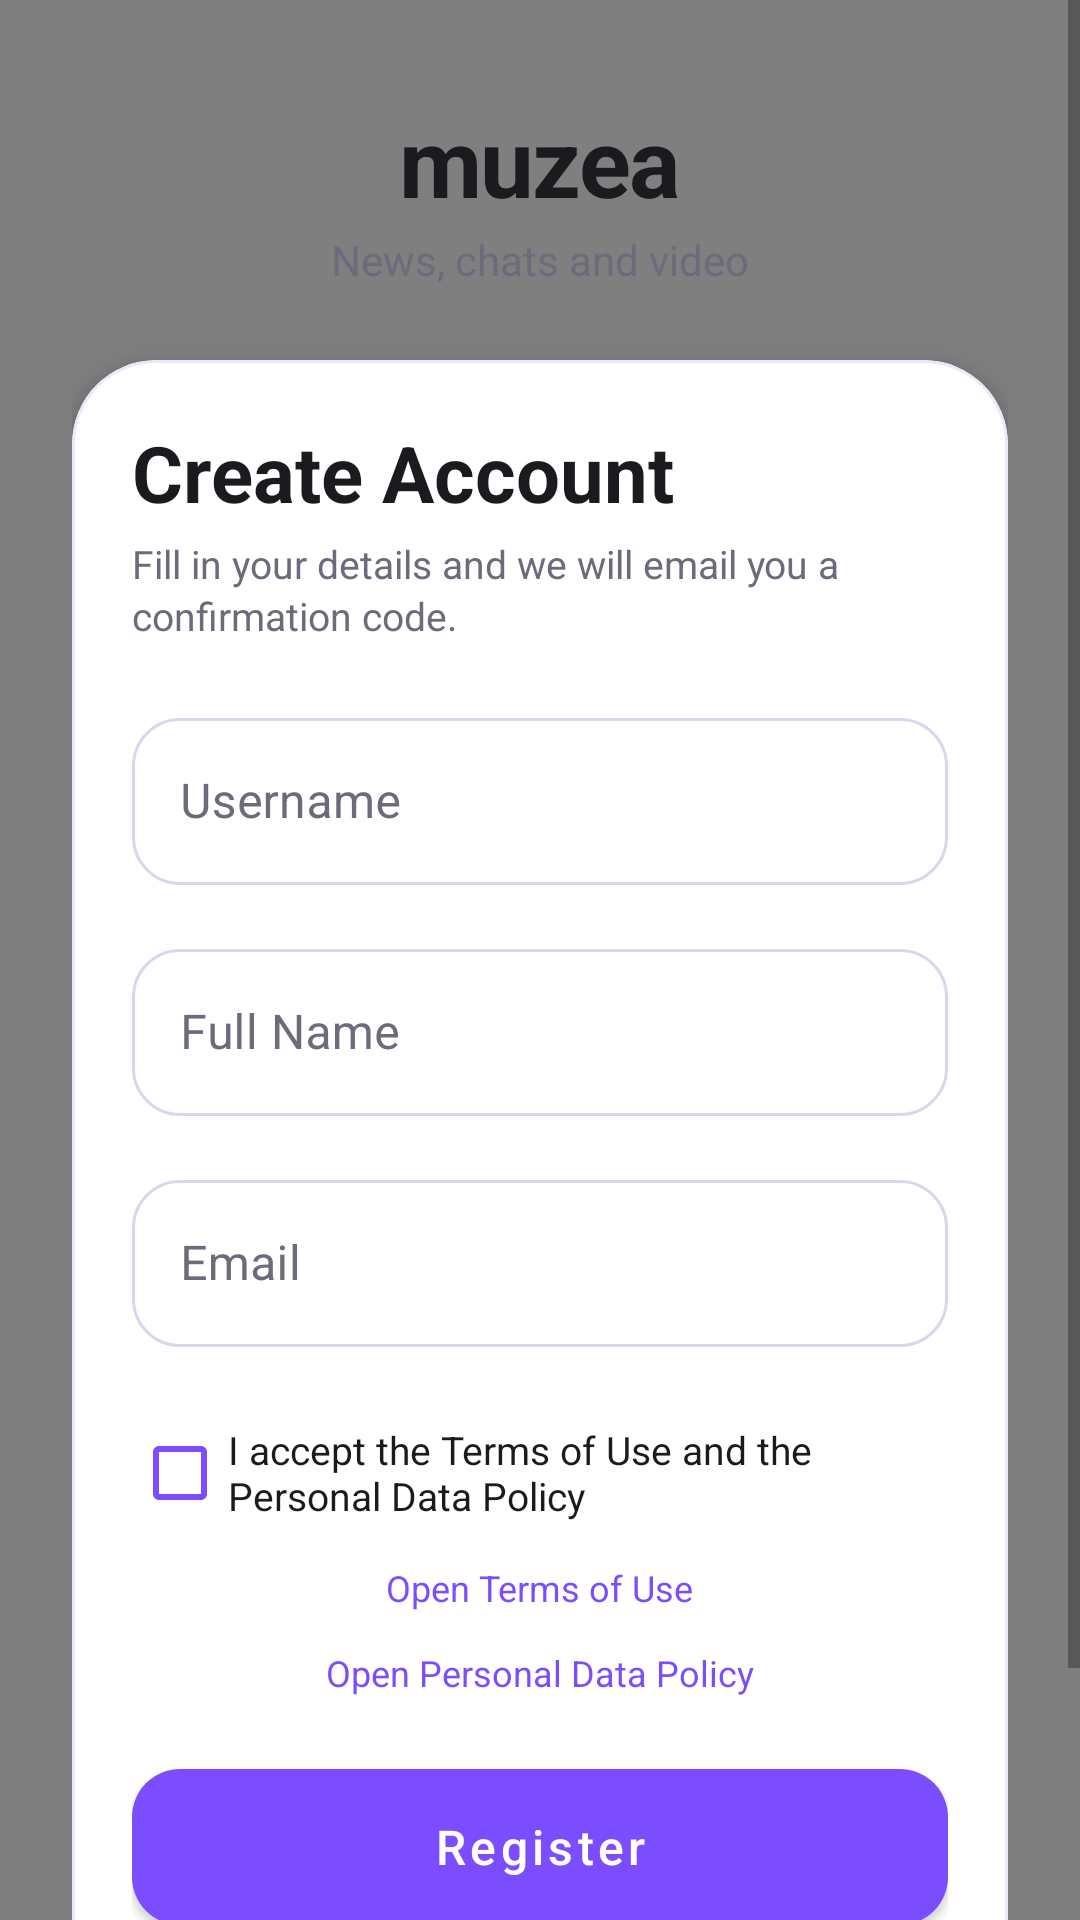

Write the Android layout XML for this screen, with the resource values it uses.
<!-- AndroidManifest.xml: activity theme Theme.Muzea.Auth -->
<!-- res/layout/activity_register.xml -->
<?xml version="1.0" encoding="utf-8"?>
<FrameLayout xmlns:android="http://schemas.android.com/apk/res/android"
    xmlns:app="http://schemas.android.com/apk/res-auto"
    android:layout_width="match_parent"
    android:layout_height="match_parent"
    android:background="@color/white">

    <com.example.muzea.ui.auth.AuthWavesView
        android:id="@+id/authWaves"
        android:layout_width="match_parent"
        android:layout_height="match_parent"
        android:importantForAccessibility="no" />

    <ScrollView
        android:layout_width="match_parent"
        android:layout_height="match_parent"
        android:clipToPadding="false"
        android:fillViewport="true">

        <LinearLayout
            android:layout_width="match_parent"
            android:layout_height="wrap_content"
            android:gravity="center"
            android:orientation="vertical"
            android:paddingStart="24dp"
            android:paddingTop="32dp"
            android:paddingEnd="24dp"
            android:paddingBottom="32dp">

            <TextView
                style="@style/Widget.Muzea.AuthBrand"
                android:layout_gravity="center_horizontal"
                android:text="@string/app_name" />

            <TextView
                style="@style/Widget.Muzea.AuthTagline"
                android:layout_gravity="center_horizontal"
                android:text="@string/login_subtitle" />

            <com.google.android.material.card.MaterialCardView
                style="@style/Widget.Muzea.AuthCard"
                android:layout_width="match_parent"
                android:layout_height="wrap_content"
                android:layout_marginTop="24dp">

                <LinearLayout
                    android:layout_width="match_parent"
                    android:layout_height="wrap_content"
                    android:orientation="vertical"
                    android:padding="20dp">

                    <TextView
                        style="@style/Widget.Muzea.AuthTitle"
                        android:text="@string/register_create_account" />

                    <TextView
                        style="@style/Widget.Muzea.AuthCaption"
                        android:text="@string/register_caption" />

                    <com.google.android.material.textfield.TextInputLayout
                        style="@style/Widget.Muzea.AuthInput"
                        android:layout_marginTop="20dp"
                        android:hint="@string/hint_username">

                        <com.google.android.material.textfield.TextInputEditText
                            android:id="@+id/etUsername"
                            android:layout_width="match_parent"
                            android:layout_height="wrap_content"
                            android:inputType="text"
                            android:textColor="@color/auth_ink" />
                    </com.google.android.material.textfield.TextInputLayout>

                    <com.google.android.material.textfield.TextInputLayout
                        style="@style/Widget.Muzea.AuthInput"
                        android:layout_marginTop="16dp"
                        android:hint="@string/hint_full_name">

                        <com.google.android.material.textfield.TextInputEditText
                            android:id="@+id/etFullName"
                            android:layout_width="match_parent"
                            android:layout_height="wrap_content"
                            android:inputType="textPersonName"
                            android:textColor="@color/auth_ink" />
                    </com.google.android.material.textfield.TextInputLayout>

                    <com.google.android.material.textfield.TextInputLayout
                        style="@style/Widget.Muzea.AuthInput"
                        android:layout_marginTop="16dp"
                        android:hint="@string/hint_email">

                        <com.google.android.material.textfield.TextInputEditText
                            android:id="@+id/etEmail"
                            android:layout_width="match_parent"
                            android:layout_height="wrap_content"
                            android:inputType="textEmailAddress"
                            android:textColor="@color/auth_ink" />
                    </com.google.android.material.textfield.TextInputLayout>

                    <CheckBox
                        android:id="@+id/cbConsent"
                        style="@style/Widget.Muzea.AuthCheckBox"
                        android:layout_marginTop="18dp"
                        android:text="@string/register_consent_checkbox" />

                    <LinearLayout
                        android:layout_width="wrap_content"
                        android:layout_height="wrap_content"
                        android:layout_gravity="center_horizontal"
                        android:gravity="center_horizontal"
                        android:orientation="vertical">

                        <TextView
                            android:id="@+id/tvRegisterTerms"
                            style="@style/Widget.Muzea.AuthLink"
                            android:text="@string/consent_open_terms"
                            android:textSize="12sp" />

                        <TextView
                            android:id="@+id/tvRegisterPolicy"
                            style="@style/Widget.Muzea.AuthLink"
                            android:text="@string/consent_open_policy"
                            android:textSize="12sp" />
                    </LinearLayout>

                    <com.google.android.material.button.MaterialButton
                        android:id="@+id/btnRegister"
                        style="@style/Widget.Muzea.AuthButton"
                        android:layout_marginTop="18dp"
                        android:text="@string/action_register" />

                    <ProgressBar
                        android:id="@+id/progressBar"
                        android:layout_width="wrap_content"
                        android:layout_height="wrap_content"
                        android:layout_gravity="center_horizontal"
                        android:layout_marginTop="12dp"
                        android:indeterminateTint="@color/auth_purple"
                        android:visibility="gone" />

                    <TextView
                        android:id="@+id/tvLogin"
                        style="@style/Widget.Muzea.AuthLink"
                        android:layout_gravity="center_horizontal"
                        android:layout_marginTop="12dp"
                        android:text="@string/login_have_account" />
                </LinearLayout>
            </com.google.android.material.card.MaterialCardView>

        </LinearLayout>
    </ScrollView>
</FrameLayout>
<!-- resources referenced by this layout -->
<resources>
  <color name="auth_ink">#FF1B1B1F</color>
  <color name="auth_purple">#FF7C4DFF</color>
  <color name="white">#FFFFFFFF</color>
  <string name="action_register">Register</string>
  <string name="app_name">muzea</string>
  <string name="consent_open_policy">Open Personal Data Policy</string>
  <string name="consent_open_terms">Open Terms of Use</string>
  <string name="hint_email">Email</string>
  <string name="hint_full_name">Full Name</string>
  <string name="hint_username">Username</string>
  <string name="login_have_account">Already have an account? Login</string>
  <string name="login_subtitle">News, chats and video</string>
  <string name="register_caption">Fill in your details and we will email you a confirmation code.</string>
  <string name="register_consent_checkbox">I accept the Terms of Use and the Personal Data Policy</string>
  <string name="register_create_account">Create Account</string>
  <style name="Widget.Muzea.AuthBrand" parent="">
          <item name="android:layout_width">wrap_content</item>
          <item name="android:layout_height">wrap_content</item>
          <item name="android:textSize">32sp</item>
          <item name="android:textStyle">bold</item>
          <item name="android:textColor">@color/auth_ink</item>
          <item name="android:letterSpacing">-0.02</item>
      </style>
  <style name="Widget.Muzea.AuthCaption" parent="">
          <item name="android:layout_width">match_parent</item>
          <item name="android:layout_height">wrap_content</item>
          <item name="android:layout_marginTop">4dp</item>
          <item name="android:lineSpacingExtra">2dp</item>
          <item name="android:textColor">@color/auth_muted</item>
          <item name="android:textSize">13sp</item>
      </style>
  <style name="Widget.Muzea.AuthCard" parent="Widget.MaterialComponents.CardView">
          <item name="cardBackgroundColor">@color/auth_card</item>
          <item name="cardCornerRadius">28dp</item>
          <item name="cardElevation">6dp</item>
          <item name="strokeColor">@color/auth_card_stroke</item>
          <item name="strokeWidth">1dp</item>
      </style>
  <style name="Widget.Muzea.AuthCheckBox" parent="">
          <item name="android:layout_width">match_parent</item>
          <item name="android:layout_height">wrap_content</item>
          <item name="android:textColor">@color/auth_ink</item>
          <item name="android:textSize">13sp</item>
          <item name="buttonTint">@color/auth_purple</item>
      </style>
  <style name="Widget.Muzea.AuthLink" parent="">
          <item name="android:layout_width">wrap_content</item>
          <item name="android:layout_height">wrap_content</item>
          <item name="android:background">?attr/selectableItemBackgroundBorderless</item>
          <item name="android:padding">6dp</item>
          <item name="android:textColor">@color/auth_purple</item>
          <item name="android:textSize">14sp</item>
      </style>
  <style name="Widget.Muzea.AuthTagline" parent="">
          <item name="android:layout_width">wrap_content</item>
          <item name="android:layout_height">wrap_content</item>
          <item name="android:layout_marginTop">2dp</item>
          <item name="android:textColor">@color/auth_muted</item>
          <item name="android:textSize">14sp</item>
      </style>
  <style name="Widget.Muzea.AuthTitle" parent="">
          <item name="android:layout_width">match_parent</item>
          <item name="android:layout_height">wrap_content</item>
          <item name="android:textColor">@color/auth_ink</item>
          <item name="android:textSize">26sp</item>
          <item name="android:textStyle">bold</item>
      </style>
  <color name="auth_muted">#FF6E6A7C</color>
  <color name="auth_card">#FFFFFFFF</color>
  <color name="auth_card_stroke">#FFEDE7FA</color>
  <color name="auth_purple_dark">#FF5B32D6</color>
  <color name="auth_pink">#FFFF5C8A</color>
</resources>
